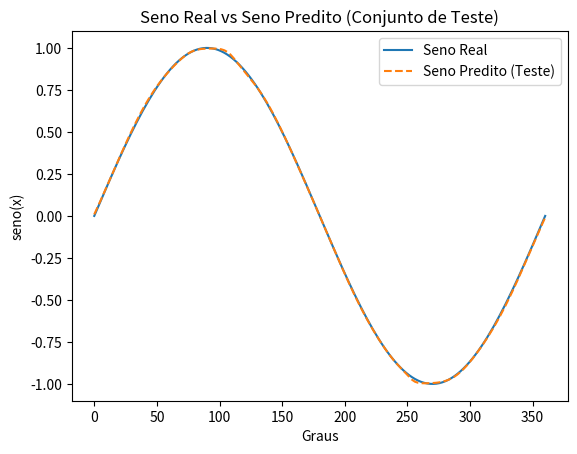

Write the Python code that produced this figure.
import numpy as np;
import math;
import matplotlib.pyplot as plot;

# Configuração da rede neural
tamanho_entrada = 1   # 1 entrada (valor de x)
tamanho_oculto_1 = 40  # tamanho da primeira camada oculta (melhor resultado 40)
tamanho_oculto_2 = 20  # tamanho da segunda camada oculta (melhor resultado 20)
tamanho_saida = 1  # 1 saída (valor de sin(x))
taxa_aprendizado = 0.001  # Taxa de aprendizado
epocas = 10000  # Número de épocas (10000 ja é o suficiente)
tolerancia = 1e-7  # Critério de tolerância para early stopping
paciencia = 1000  # Número de épocas sem melhoria antes de parar 

# Funções matematicas:
def tangente_hiperbolica(x): # Função de ativação tangente hiperbólica
    return np.tanh(x)

def deriva_tanH(x): #Função de derivação da tangente hiperbólica
    return 1 - np.tanh(x) ** 2

def erro_quadratico_medio(y_real, y_predito): #Função do erro quadratico médio (custo)
    return np.mean((y_real - y_predito) ** 2)

#Geração e Normalização dos dados
# Gera dados de treinamento
X_treino = np.linspace(0, 2 * np.pi, 20).reshape(-1, 1) # Retorna X numeros espaçados igualmente entre o intervalo dado
y_treino = np.sin(X_treino)
#Gera dados de teste
X_teste = np.linspace(0, 2 * np.pi, 150).reshape(-1, 1)
y_teste = np.sin(X_teste)
#Garante que os dados estão entre -1 e 1
X_treino = (X_treino - np.pi) / np.pi
X_teste = (X_teste - np.pi) / np.pi

# Inicialização dos pesos 
W1 = np.random.randn(tamanho_entrada, tamanho_oculto_1) * np.sqrt(2. / tamanho_entrada) #Weight
b1 = np.zeros((1, tamanho_oculto_1)) #Bias
W2 = np.random.randn(tamanho_oculto_1, tamanho_oculto_2) * np.sqrt(2. / tamanho_oculto_1)
b2 = np.zeros((1, tamanho_oculto_2))
W3 = np.random.randn(tamanho_oculto_2, tamanho_saida) * np.sqrt(2. / tamanho_oculto_2)
b3 = np.zeros((1, tamanho_saida))

# Algoritmo de otimização Adam (com acumuladores de momento)
mW1, mW2, mW3 = 0, 0, 0
vW1, vW2, vW3 = 0, 0, 0
mb1, mb2, mb3 = 0, 0, 0
vb1, vb2, vb3 = 0, 0, 0
beta1, beta2 = 0.9, 0.999
epsilon = 1e-8

# Função para atualizar pesos com Adam
def atualizar_adam(parametro, gradiente, m, v, t, taxa_aprendizado):
    m = beta1 * m + (1 - beta1) * gradiente
    v = beta2 * v + (1 - beta2) * (gradiente ** 2)
    m_corrigido = m / (1 - beta1 ** t)
    v_corrigido = v / (1 - beta2 ** t)
    parametro += taxa_aprendizado * m_corrigido / (np.sqrt(v_corrigido) + epsilon)
    return parametro, m, v

# Treinamento da rede neural com backpropagation e Adam
erro_minimo = float('inf')
contagem_sem_melhoria = 0

for epoca in range(epocas):
    # Foward Pass
    entrada_camada_oculta_1 = np.dot(X_treino, W1) + b1
    saida_camada_oculta_1 = tangente_hiperbolica(entrada_camada_oculta_1)

    entrada_camada_oculta_2 = np.dot(saida_camada_oculta_1, W2) + b2
    saida_camada_oculta_2 = tangente_hiperbolica(entrada_camada_oculta_2)

    entrada_camada_saida = np.dot(saida_camada_oculta_2, W3) + b3
    saida_predita = tangente_hiperbolica(entrada_camada_saida)  # Aplica tanh na saída

    # Calcular o erro (loss)
    erro = erro_quadratico_medio(y_treino, saida_predita)

    # Para o loop caso não esteja melhorando;
    if erro < erro_minimo - tolerancia:
        erro_minimo = erro
        contagem_sem_melhoria = 0
    else:
        contagem_sem_melhoria += 1
        if contagem_sem_melhoria >= paciencia:
            print(f"Parando antecipadamente na época {epoca + 1} devido à falta de melhoria")
            break
    
    # Backpropagation
    erro_gradiente = y_treino - saida_predita

    # Gradiente para a camada de saída
    d_saida = erro_gradiente * deriva_tanH(saida_predita)

    # Gradiente para a segunda camada escondida
    d_camada_oculta_2 = d_saida.dot(W3.T) * deriva_tanH(entrada_camada_oculta_2)

    # Gradiente para a primeira camada escondida
    d_camada_oculta_1 = d_camada_oculta_2.dot(W2.T) * deriva_tanH(entrada_camada_oculta_1)

    # Atualização dos pesos e bias com Adam
    W3, mW3, vW3 = atualizar_adam(W3, saida_camada_oculta_2.T.dot(d_saida), mW3, vW3, epoca + 1, taxa_aprendizado)
    b3, mb3, vb3 = atualizar_adam(b3, np.sum(d_saida, axis=0, keepdims=True), mb3, vb3, epoca + 1, taxa_aprendizado)
    W2, mW2, vW2 = atualizar_adam(W2, saida_camada_oculta_1.T.dot(d_camada_oculta_2), mW2, vW2, epoca + 1, taxa_aprendizado)
    b2, mb2, vb2 = atualizar_adam(b2, np.sum(d_camada_oculta_2, axis=0, keepdims=True), mb2, vb2, epoca + 1, taxa_aprendizado)
    W1, mW1, vW1 = atualizar_adam(W1, X_treino.T.dot(d_camada_oculta_1), mW1, vW1, epoca + 1, taxa_aprendizado)
    b1, mb1, vb1 = atualizar_adam(b1, np.sum(d_camada_oculta_1, axis=0, keepdims=True), mb1, vb1, epoca + 1, taxa_aprendizado)

    # Imprimir o erro a cada 5000 épocas
    if (epoca + 1) % 1000 == 0:
        print(f"Época {epoca+1}/{epocas}, Erro: {erro:.10f}")

# Após o treinamento, testar o modelo com os dados de teste
entrada_camada_oculta_1_teste = np.dot(X_teste, W1) + b1
saida_camada_oculta_1_teste = tangente_hiperbolica(entrada_camada_oculta_1_teste)

entrada_camada_oculta_2_teste = np.dot(saida_camada_oculta_1_teste, W2) + b2
saida_camada_oculta_2_teste = tangente_hiperbolica(entrada_camada_oculta_2_teste)

entrada_camada_saida_teste = np.dot(saida_camada_oculta_2_teste, W3) + b3
y_predito_teste = tangente_hiperbolica(entrada_camada_saida_teste)  # Usando tanh para a saída

# Calcular o erro no conjunto de teste
erro_teste = erro_quadratico_medio(y_teste, y_predito_teste)
print(f"Erro no conjunto de teste: {erro_teste:.10f}")

# Plotar os resultados no conjunto de teste, com o eixo X em graus
X_teste_graus = (X_teste * np.pi + np.pi) * 180 / np.pi  # Converter de radianos para graus

plot.plot(X_teste_graus, y_teste, label='Seno Real')
plot.plot(X_teste_graus, y_predito_teste, label='Seno Predito (Teste)', linestyle='--')
plot.title('Seno Real vs Seno Predito (Conjunto de Teste)')
plot.xlabel('Graus')
plot.ylabel('seno(x)')
plot.legend()
plot.show()